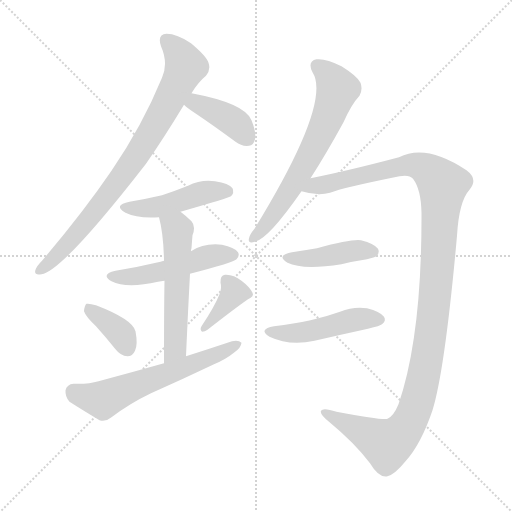
t = 0.00 s
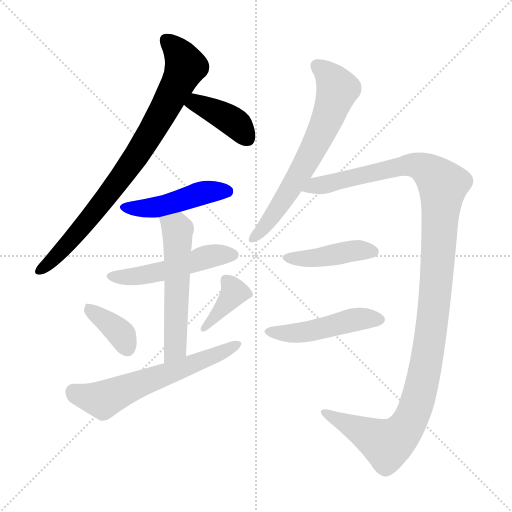
t = 1.85 s
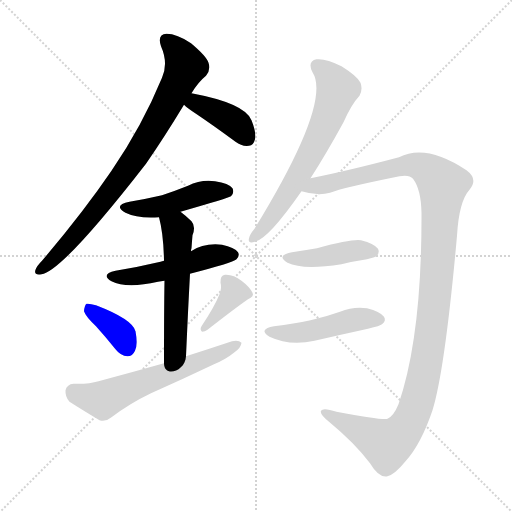
t = 3.69 s
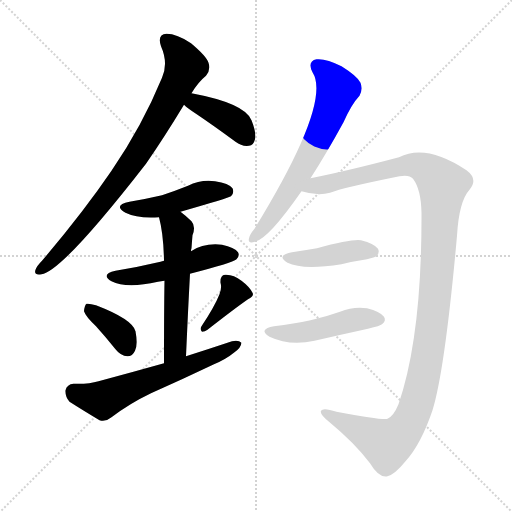
t = 5.54 s
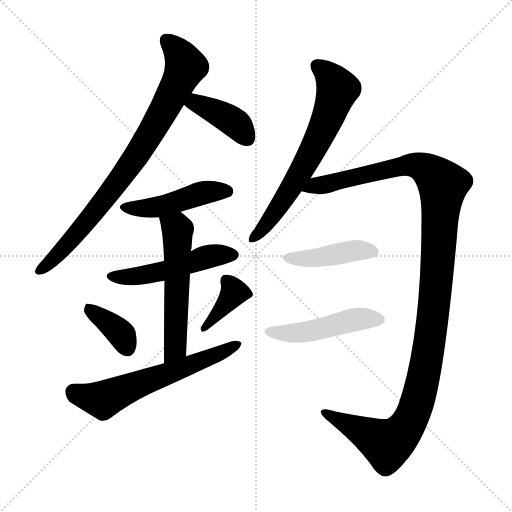
t = 7.38 s
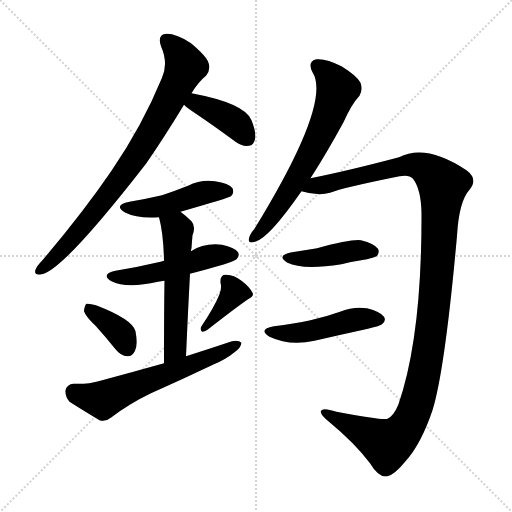
t = 9.23 s

The animated SVG that drew these frames (rendered in a browser with its animation timeline set to each time). Animation: 12 CSS @keyframes rules; one cycle of 9.23 s.

<svg version="1.1" viewBox="0 0 1024 1024" xmlns="http://www.w3.org/2000/svg">
  <g stroke="lightgray" stroke-dasharray="1,1" stroke-width="1" transform="scale(4, 4)">
    <line x1="0" y1="0" x2="256" y2="256"></line>
    <line x1="256" y1="0" x2="0" y2="256"></line>
    <line x1="128" y1="0" x2="128" y2="256"></line>
    <line x1="0" y1="128" x2="256" y2="128"></line>
  </g>
<g transform="scale(1, -1) translate(0, -900)">
   <style type="text/css">
    @keyframes keyframes0 {
      from {
       stroke: blue;
       stroke-dashoffset: 823;
       stroke-width: 128;
       }
       73% {
       animation-timing-function: step-end;
       stroke: blue;
       stroke-dashoffset: 0;
       stroke-width: 128;
       }
       to {
       stroke: black;
       stroke-width: 1024;
       }
       }
       #make-me-a-hanzi-animation-0 {
         animation: keyframes0 0.919759s both;
         animation-delay: 0.000000s;
         animation-timing-function: linear;
       }
    @keyframes keyframes1 {
      from {
       stroke: blue;
       stroke-dashoffset: 399;
       stroke-width: 128;
       }
       56% {
       animation-timing-function: step-end;
       stroke: blue;
       stroke-dashoffset: 0;
       stroke-width: 128;
       }
       to {
       stroke: black;
       stroke-width: 1024;
       }
       }
       #make-me-a-hanzi-animation-1 {
         animation: keyframes1 0.574707s both;
         animation-delay: 0.919759s;
         animation-timing-function: linear;
       }
    @keyframes keyframes2 {
      from {
       stroke: blue;
       stroke-dashoffset: 465;
       stroke-width: 128;
       }
       60% {
       animation-timing-function: step-end;
       stroke: blue;
       stroke-dashoffset: 0;
       stroke-width: 128;
       }
       to {
       stroke: black;
       stroke-width: 1024;
       }
       }
       #make-me-a-hanzi-animation-2 {
         animation: keyframes2 0.628418s both;
         animation-delay: 1.494466s;
         animation-timing-function: linear;
       }
    @keyframes keyframes3 {
      from {
       stroke: blue;
       stroke-dashoffset: 502;
       stroke-width: 128;
       }
       62% {
       animation-timing-function: step-end;
       stroke: blue;
       stroke-dashoffset: 0;
       stroke-width: 128;
       }
       to {
       stroke: black;
       stroke-width: 1024;
       }
       }
       #make-me-a-hanzi-animation-3 {
         animation: keyframes3 0.658529s both;
         animation-delay: 2.122884s;
         animation-timing-function: linear;
       }
    @keyframes keyframes4 {
      from {
       stroke: blue;
       stroke-dashoffset: 552;
       stroke-width: 128;
       }
       64% {
       animation-timing-function: step-end;
       stroke: blue;
       stroke-dashoffset: 0;
       stroke-width: 128;
       }
       to {
       stroke: black;
       stroke-width: 1024;
       }
       }
       #make-me-a-hanzi-animation-4 {
         animation: keyframes4 0.699219s both;
         animation-delay: 2.781413s;
         animation-timing-function: linear;
       }
    @keyframes keyframes5 {
      from {
       stroke: blue;
       stroke-dashoffset: 370;
       stroke-width: 128;
       }
       55% {
       animation-timing-function: step-end;
       stroke: blue;
       stroke-dashoffset: 0;
       stroke-width: 128;
       }
       to {
       stroke: black;
       stroke-width: 1024;
       }
       }
       #make-me-a-hanzi-animation-5 {
         animation: keyframes5 0.551107s both;
         animation-delay: 3.480632s;
         animation-timing-function: linear;
       }
    @keyframes keyframes6 {
      from {
       stroke: blue;
       stroke-dashoffset: 379;
       stroke-width: 128;
       }
       55% {
       animation-timing-function: step-end;
       stroke: blue;
       stroke-dashoffset: 0;
       stroke-width: 128;
       }
       to {
       stroke: black;
       stroke-width: 1024;
       }
       }
       #make-me-a-hanzi-animation-6 {
         animation: keyframes6 0.558431s both;
         animation-delay: 4.031738s;
         animation-timing-function: linear;
       }
    @keyframes keyframes7 {
      from {
       stroke: blue;
       stroke-dashoffset: 610;
       stroke-width: 128;
       }
       67% {
       animation-timing-function: step-end;
       stroke: blue;
       stroke-dashoffset: 0;
       stroke-width: 128;
       }
       to {
       stroke: black;
       stroke-width: 1024;
       }
       }
       #make-me-a-hanzi-animation-7 {
         animation: keyframes7 0.746419s both;
         animation-delay: 4.590169s;
         animation-timing-function: linear;
       }
    @keyframes keyframes8 {
      from {
       stroke: blue;
       stroke-dashoffset: 660;
       stroke-width: 128;
       }
       68% {
       animation-timing-function: step-end;
       stroke: blue;
       stroke-dashoffset: 0;
       stroke-width: 128;
       }
       to {
       stroke: black;
       stroke-width: 1024;
       }
       }
       #make-me-a-hanzi-animation-8 {
         animation: keyframes8 0.787109s both;
         animation-delay: 5.336589s;
         animation-timing-function: linear;
       }
    @keyframes keyframes9 {
      from {
       stroke: blue;
       stroke-dashoffset: 1234;
       stroke-width: 128;
       }
       80% {
       animation-timing-function: step-end;
       stroke: blue;
       stroke-dashoffset: 0;
       stroke-width: 128;
       }
       to {
       stroke: black;
       stroke-width: 1024;
       }
       }
       #make-me-a-hanzi-animation-9 {
         animation: keyframes9 1.254232s both;
         animation-delay: 6.123698s;
         animation-timing-function: linear;
       }
    @keyframes keyframes10 {
      from {
       stroke: blue;
       stroke-dashoffset: 427;
       stroke-width: 128;
       }
       58% {
       animation-timing-function: step-end;
       stroke: blue;
       stroke-dashoffset: 0;
       stroke-width: 128;
       }
       to {
       stroke: black;
       stroke-width: 1024;
       }
       }
       #make-me-a-hanzi-animation-10 {
         animation: keyframes10 0.597493s both;
         animation-delay: 7.377930s;
         animation-timing-function: linear;
       }
    @keyframes keyframes11 {
      from {
       stroke: blue;
       stroke-dashoffset: 475;
       stroke-width: 128;
       }
       61% {
       animation-timing-function: step-end;
       stroke: blue;
       stroke-dashoffset: 0;
       stroke-width: 128;
       }
       to {
       stroke: black;
       stroke-width: 1024;
       }
       }
       #make-me-a-hanzi-animation-11 {
         animation: keyframes11 0.636556s both;
         animation-delay: 7.975423s;
         animation-timing-function: linear;
       }
</style>
<path d="M 383.0 713.5 Q 396.0 735.5 412.0 748.5 Q 422.0 760.5 417.0 774.5 Q 413.0 787.5 382.0 813.5 Q 354.0 832.5 333.0 832.5 Q 314.0 831.5 322.0 807.5 Q 337.0 773.5 324.0 744.5 Q 284.0 647.5 223.0 558.5 Q 165.0 473.5 84.0 378.5 Q 74.0 368.5 71.0 360.5 Q 67.0 348.5 83.0 351.5 Q 125.0 357.5 292.0 572.5 Q 328.0 624.5 368.0 690.5 L 383.0 713.5 Z" fill="lightgray"></path> 
<path d="M 368.0 690.5 Q 375.0 683.5 392.0 672.5 Q 429.0 647.5 471.0 616.5 Q 484.0 606.5 498.0 608.5 Q 507.0 609.5 510.0 621.5 Q 513.0 634.5 503.0 659.5 Q 490.0 693.5 383.0 713.5 C 354.0 719.5 346.0 710.5 368.0 690.5 Z" fill="lightgray"></path> 
<path d="M 361.0 476.5 Q 458.0 504.5 462.0 507.5 Q 469.0 514.5 465.0 523.5 Q 458.0 533.5 430.0 537.5 Q 402.0 541.5 376.0 528.5 Q 351.0 518.5 324.0 509.5 Q 294.0 502.5 259.0 496.5 Q 225.0 489.5 251.0 474.5 Q 275.0 462.5 318.0 465.5 L 361.0 476.5 Z" fill="lightgray"></path> 
<path d="M 380.0 352.5 Q 465.0 374.5 473.0 381.5 Q 480.0 388.5 476.0 395.5 Q 469.0 405.5 444.0 410.5 Q 408.0 414.5 382.0 397.5 L 328.0 378.5 Q 324.0 377.5 321.0 376.5 Q 279.0 366.5 231.0 358.5 Q 200.0 351.5 223.0 337.5 Q 253.0 322.5 316.0 336.5 Q 322.0 337.5 329.0 338.5 L 380.0 352.5 Z" fill="lightgray"></path> 
<path d="M 372.0 187.5 Q 376.0 278.5 380.0 352.5 L 382.0 397.5 Q 382.0 401.5 383.0 403.5 Q 384.0 418.5 385.0 429.5 Q 392.0 447.5 383.0 457.5 Q 373.0 467.5 361.0 476.5 C 337.0 495.5 311.0 494.5 318.0 465.5 Q 327.0 432.5 328.0 378.5 L 329.0 338.5 Q 328.0 280.5 328.0 173.5 C 328.0 143.5 371.0 157.5 372.0 187.5 Z" fill="lightgray"></path> 
<path d="M 192.0 247.5 Q 211.0 226.5 231.0 201.5 Q 241.0 188.5 255.0 187.5 Q 265.0 187.5 270.0 198.5 Q 276.0 210.5 271.0 237.5 Q 265.0 261.5 192.0 289.5 Q 179.0 293.5 173.0 292.5 Q 169.0 289.5 168.0 277.5 Q 171.0 267.5 192.0 247.5 Z" fill="lightgray"></path> 
<path d="M 439.0 311.5 Q 429.0 286.5 403.0 247.5 Q 399.0 241.5 404.0 236.5 Q 410.0 236.5 415.0 240.5 Q 470.0 283.5 496.0 301.5 Q 509.0 307.5 505.0 314.5 Q 499.0 326.5 483.0 338.5 Q 467.0 351.5 450.0 350.5 Q 440.0 349.5 441.0 334.5 Q 444.0 324.5 439.0 311.5 Z" fill="lightgray"></path> 
<path d="M 328.0 173.5 Q 264.0 155.5 197.0 137.5 Q 178.0 131.5 147.0 132.5 Q 134.0 131.5 131.0 119.5 Q 130.0 106.5 139.0 96.5 Q 164.0 80.5 199.0 59.5 Q 211.0 55.5 223.0 65.5 Q 260.0 93.5 302.0 113.5 Q 365.0 141.5 428.0 171.5 Q 452.0 181.5 469.0 195.5 Q 482.0 204.5 483.0 214.5 Q 477.0 220.5 464.0 217.5 Q 419.0 202.5 372.0 187.5 L 328.0 173.5 Z" fill="lightgray"></path> 
<path d="M 621.0 543.5 Q 652.0 591.5 687.0 655.5 Q 703.0 691.5 719.0 708.5 Q 726.0 721.5 721.0 734.5 Q 715.0 747.5 683.0 767.5 Q 652.0 783.5 633.0 781.5 Q 614.0 777.5 625.0 755.5 Q 664.0 695.5 509.0 442.5 Q 499.0 430.5 498.0 423.5 Q 495.0 411.5 510.0 416.5 Q 537.0 422.5 603.0 517.5 L 621.0 543.5 Z" fill="lightgray"></path> 
<path d="M 603.0 517.5 Q 636.0 507.5 660.0 514.5 Q 685.0 524.5 799.0 547.5 Q 818.0 551.5 826.0 542.5 Q 842.0 521.5 843.0 474.5 Q 844.0 228.5 797.0 91.5 Q 787.0 67.5 775.0 62.5 Q 769.0 58.5 673.0 76.5 Q 646.0 85.5 642.0 78.5 Q 639.0 71.5 658.0 56.5 Q 710.0 13.5 740.0 -26.5 Q 758.0 -56.5 775.0 -52.5 Q 790.0 -48.5 811.0 -22.5 Q 842.0 11.5 865.0 79.5 Q 890.0 160.5 914.0 428.5 Q 918.0 497.5 939.0 520.5 Q 957.0 541.5 933.0 559.5 Q 852.0 613.5 798.0 585.5 Q 696.0 558.5 621.0 543.5 C 592.0 537.5 574.0 523.5 603.0 517.5 Z" fill="lightgray"></path> 
<path d="M 584.0 395.5 Q 551.0 389.5 575.0 374.5 Q 605.0 359.5 683.0 371.5 Q 707.0 377.5 734.0 381.5 Q 750.0 385.5 753.0 387.5 Q 760.0 394.5 756.0 402.5 Q 749.0 412.5 722.0 419.5 Q 704.0 422.5 634.0 403.5 Q 610.0 399.5 584.0 395.5 Z" fill="lightgray"></path> 
<path d="M 548.0 247.5 Q 515.0 241.5 539.0 226.5 Q 579.0 207.5 629.0 218.5 Q 681.0 230.5 736.0 242.5 Q 761.0 248.5 764.0 251.5 Q 773.0 258.5 768.0 266.5 Q 761.0 276.5 734.0 283.5 Q 707.0 287.5 680.0 276.5 Q 652.0 266.5 621.0 259.5 Q 588.0 252.5 548.0 247.5 Z" fill="lightgray"></path> 
      <clipPath id="make-me-a-hanzi-clip-0">
      <path d="M 383.0 713.5 Q 396.0 735.5 412.0 748.5 Q 422.0 760.5 417.0 774.5 Q 413.0 787.5 382.0 813.5 Q 354.0 832.5 333.0 832.5 Q 314.0 831.5 322.0 807.5 Q 337.0 773.5 324.0 744.5 Q 284.0 647.5 223.0 558.5 Q 165.0 473.5 84.0 378.5 Q 74.0 368.5 71.0 360.5 Q 67.0 348.5 83.0 351.5 Q 125.0 357.5 292.0 572.5 Q 328.0 624.5 368.0 690.5 L 383.0 713.5 Z" fill="lightgray"></path>
      </clipPath>
      <path clip-path="url(#make-me-a-hanzi-clip-0)" d="M 333.0 817.5 L 359.0 791.5 L 371.0 767.5 L 337.0 697.5 L 251.0 554.5 L 160.0 439.5 L 81.0 360.5 " fill="none" id="make-me-a-hanzi-animation-0" stroke-dasharray="695 1390" stroke-linecap="round"></path>

      <clipPath id="make-me-a-hanzi-clip-1">
      <path d="M 368.0 690.5 Q 375.0 683.5 392.0 672.5 Q 429.0 647.5 471.0 616.5 Q 484.0 606.5 498.0 608.5 Q 507.0 609.5 510.0 621.5 Q 513.0 634.5 503.0 659.5 Q 490.0 693.5 383.0 713.5 C 354.0 719.5 346.0 710.5 368.0 690.5 Z" fill="lightgray"></path>
      </clipPath>
      <path clip-path="url(#make-me-a-hanzi-clip-1)" d="M 378.0 692.5 L 395.0 692.5 L 455.0 664.5 L 476.0 649.5 L 496.0 622.5 " fill="none" id="make-me-a-hanzi-animation-1" stroke-dasharray="271 542" stroke-linecap="round"></path>

      <clipPath id="make-me-a-hanzi-clip-2">
      <path d="M 361.0 476.5 Q 458.0 504.5 462.0 507.5 Q 469.0 514.5 465.0 523.5 Q 458.0 533.5 430.0 537.5 Q 402.0 541.5 376.0 528.5 Q 351.0 518.5 324.0 509.5 Q 294.0 502.5 259.0 496.5 Q 225.0 489.5 251.0 474.5 Q 275.0 462.5 318.0 465.5 L 361.0 476.5 Z" fill="lightgray"></path>
      </clipPath>
      <path clip-path="url(#make-me-a-hanzi-clip-2)" d="M 252.0 486.5 L 320.0 486.5 L 401.0 513.5 L 457.0 515.5 " fill="none" id="make-me-a-hanzi-animation-2" stroke-dasharray="337 674" stroke-linecap="round"></path>

      <clipPath id="make-me-a-hanzi-clip-3">
      <path d="M 380.0 352.5 Q 465.0 374.5 473.0 381.5 Q 480.0 388.5 476.0 395.5 Q 469.0 405.5 444.0 410.5 Q 408.0 414.5 382.0 397.5 L 328.0 378.5 Q 324.0 377.5 321.0 376.5 Q 279.0 366.5 231.0 358.5 Q 200.0 351.5 223.0 337.5 Q 253.0 322.5 316.0 336.5 Q 322.0 337.5 329.0 338.5 L 380.0 352.5 Z" fill="lightgray"></path>
      </clipPath>
      <path clip-path="url(#make-me-a-hanzi-clip-3)" d="M 225.0 348.5 L 285.0 348.5 L 421.0 387.5 L 465.0 390.5 " fill="none" id="make-me-a-hanzi-animation-3" stroke-dasharray="374 748" stroke-linecap="round"></path>

      <clipPath id="make-me-a-hanzi-clip-4">
      <path d="M 372.0 187.5 Q 376.0 278.5 380.0 352.5 L 382.0 397.5 Q 382.0 401.5 383.0 403.5 Q 384.0 418.5 385.0 429.5 Q 392.0 447.5 383.0 457.5 Q 373.0 467.5 361.0 476.5 C 337.0 495.5 311.0 494.5 318.0 465.5 Q 327.0 432.5 328.0 378.5 L 329.0 338.5 Q 328.0 280.5 328.0 173.5 C 328.0 143.5 371.0 157.5 372.0 187.5 Z" fill="lightgray"></path>
      </clipPath>
      <path clip-path="url(#make-me-a-hanzi-clip-4)" d="M 327.0 461.5 L 355.0 438.5 L 351.0 212.5 L 333.0 183.5 " fill="none" id="make-me-a-hanzi-animation-4" stroke-dasharray="424 848" stroke-linecap="round"></path>

      <clipPath id="make-me-a-hanzi-clip-5">
      <path d="M 192.0 247.5 Q 211.0 226.5 231.0 201.5 Q 241.0 188.5 255.0 187.5 Q 265.0 187.5 270.0 198.5 Q 276.0 210.5 271.0 237.5 Q 265.0 261.5 192.0 289.5 Q 179.0 293.5 173.0 292.5 Q 169.0 289.5 168.0 277.5 Q 171.0 267.5 192.0 247.5 Z" fill="lightgray"></path>
      </clipPath>
      <path clip-path="url(#make-me-a-hanzi-clip-5)" d="M 177.0 282.5 L 244.0 229.5 L 255.0 203.5 " fill="none" id="make-me-a-hanzi-animation-5" stroke-dasharray="242 484" stroke-linecap="round"></path>

      <clipPath id="make-me-a-hanzi-clip-6">
      <path d="M 439.0 311.5 Q 429.0 286.5 403.0 247.5 Q 399.0 241.5 404.0 236.5 Q 410.0 236.5 415.0 240.5 Q 470.0 283.5 496.0 301.5 Q 509.0 307.5 505.0 314.5 Q 499.0 326.5 483.0 338.5 Q 467.0 351.5 450.0 350.5 Q 440.0 349.5 441.0 334.5 Q 444.0 324.5 439.0 311.5 Z" fill="lightgray"></path>
      </clipPath>
      <path clip-path="url(#make-me-a-hanzi-clip-6)" d="M 452.0 338.5 L 468.0 314.5 L 408.0 242.5 " fill="none" id="make-me-a-hanzi-animation-6" stroke-dasharray="251 502" stroke-linecap="round"></path>

      <clipPath id="make-me-a-hanzi-clip-7">
      <path d="M 328.0 173.5 Q 264.0 155.5 197.0 137.5 Q 178.0 131.5 147.0 132.5 Q 134.0 131.5 131.0 119.5 Q 130.0 106.5 139.0 96.5 Q 164.0 80.5 199.0 59.5 Q 211.0 55.5 223.0 65.5 Q 260.0 93.5 302.0 113.5 Q 365.0 141.5 428.0 171.5 Q 452.0 181.5 469.0 195.5 Q 482.0 204.5 483.0 214.5 Q 477.0 220.5 464.0 217.5 Q 419.0 202.5 372.0 187.5 L 328.0 173.5 Z" fill="lightgray"></path>
      </clipPath>
      <path clip-path="url(#make-me-a-hanzi-clip-7)" d="M 147.0 116.5 L 206.0 100.5 L 477.0 211.5 " fill="none" id="make-me-a-hanzi-animation-7" stroke-dasharray="482 964" stroke-linecap="round"></path>

      <clipPath id="make-me-a-hanzi-clip-8">
      <path d="M 621.0 543.5 Q 652.0 591.5 687.0 655.5 Q 703.0 691.5 719.0 708.5 Q 726.0 721.5 721.0 734.5 Q 715.0 747.5 683.0 767.5 Q 652.0 783.5 633.0 781.5 Q 614.0 777.5 625.0 755.5 Q 664.0 695.5 509.0 442.5 Q 499.0 430.5 498.0 423.5 Q 495.0 411.5 510.0 416.5 Q 537.0 422.5 603.0 517.5 L 621.0 543.5 Z" fill="lightgray"></path>
      </clipPath>
      <path clip-path="url(#make-me-a-hanzi-clip-8)" d="M 635.0 766.5 L 663.0 743.5 L 674.0 719.5 L 661.0 678.5 L 624.0 596.5 L 580.0 518.5 L 507.0 424.5 " fill="none" id="make-me-a-hanzi-animation-8" stroke-dasharray="532 1064" stroke-linecap="round"></path>

      <clipPath id="make-me-a-hanzi-clip-9">
      <path d="M 603.0 517.5 Q 636.0 507.5 660.0 514.5 Q 685.0 524.5 799.0 547.5 Q 818.0 551.5 826.0 542.5 Q 842.0 521.5 843.0 474.5 Q 844.0 228.5 797.0 91.5 Q 787.0 67.5 775.0 62.5 Q 769.0 58.5 673.0 76.5 Q 646.0 85.5 642.0 78.5 Q 639.0 71.5 658.0 56.5 Q 710.0 13.5 740.0 -26.5 Q 758.0 -56.5 775.0 -52.5 Q 790.0 -48.5 811.0 -22.5 Q 842.0 11.5 865.0 79.5 Q 890.0 160.5 914.0 428.5 Q 918.0 497.5 939.0 520.5 Q 957.0 541.5 933.0 559.5 Q 852.0 613.5 798.0 585.5 Q 696.0 558.5 621.0 543.5 C 592.0 537.5 574.0 523.5 603.0 517.5 Z" fill="lightgray"></path>
      </clipPath>
      <path clip-path="url(#make-me-a-hanzi-clip-9)" d="M 612.0 520.5 L 822.0 570.5 L 853.0 561.5 L 885.0 526.5 L 859.0 211.5 L 838.0 107.5 L 818.0 54.5 L 794.0 24.5 L 774.0 11.5 L 648.0 75.5 " fill="none" id="make-me-a-hanzi-animation-9" stroke-dasharray="1106 2212" stroke-linecap="round"></path>

      <clipPath id="make-me-a-hanzi-clip-10">
      <path d="M 584.0 395.5 Q 551.0 389.5 575.0 374.5 Q 605.0 359.5 683.0 371.5 Q 707.0 377.5 734.0 381.5 Q 750.0 385.5 753.0 387.5 Q 760.0 394.5 756.0 402.5 Q 749.0 412.5 722.0 419.5 Q 704.0 422.5 634.0 403.5 Q 610.0 399.5 584.0 395.5 Z" fill="lightgray"></path>
      </clipPath>
      <path clip-path="url(#make-me-a-hanzi-clip-10)" d="M 577.0 386.5 L 605.0 382.5 L 717.0 399.5 L 746.0 396.5 " fill="none" id="make-me-a-hanzi-animation-10" stroke-dasharray="299 598" stroke-linecap="round"></path>

      <clipPath id="make-me-a-hanzi-clip-11">
      <path d="M 548.0 247.5 Q 515.0 241.5 539.0 226.5 Q 579.0 207.5 629.0 218.5 Q 681.0 230.5 736.0 242.5 Q 761.0 248.5 764.0 251.5 Q 773.0 258.5 768.0 266.5 Q 761.0 276.5 734.0 283.5 Q 707.0 287.5 680.0 276.5 Q 652.0 266.5 621.0 259.5 Q 588.0 252.5 548.0 247.5 Z" fill="lightgray"></path>
      </clipPath>
      <path clip-path="url(#make-me-a-hanzi-clip-11)" d="M 541.0 238.5 L 603.0 235.5 L 715.0 261.5 L 757.0 261.5 " fill="none" id="make-me-a-hanzi-animation-11" stroke-dasharray="347 694" stroke-linecap="round"></path>

</g>
</svg>
